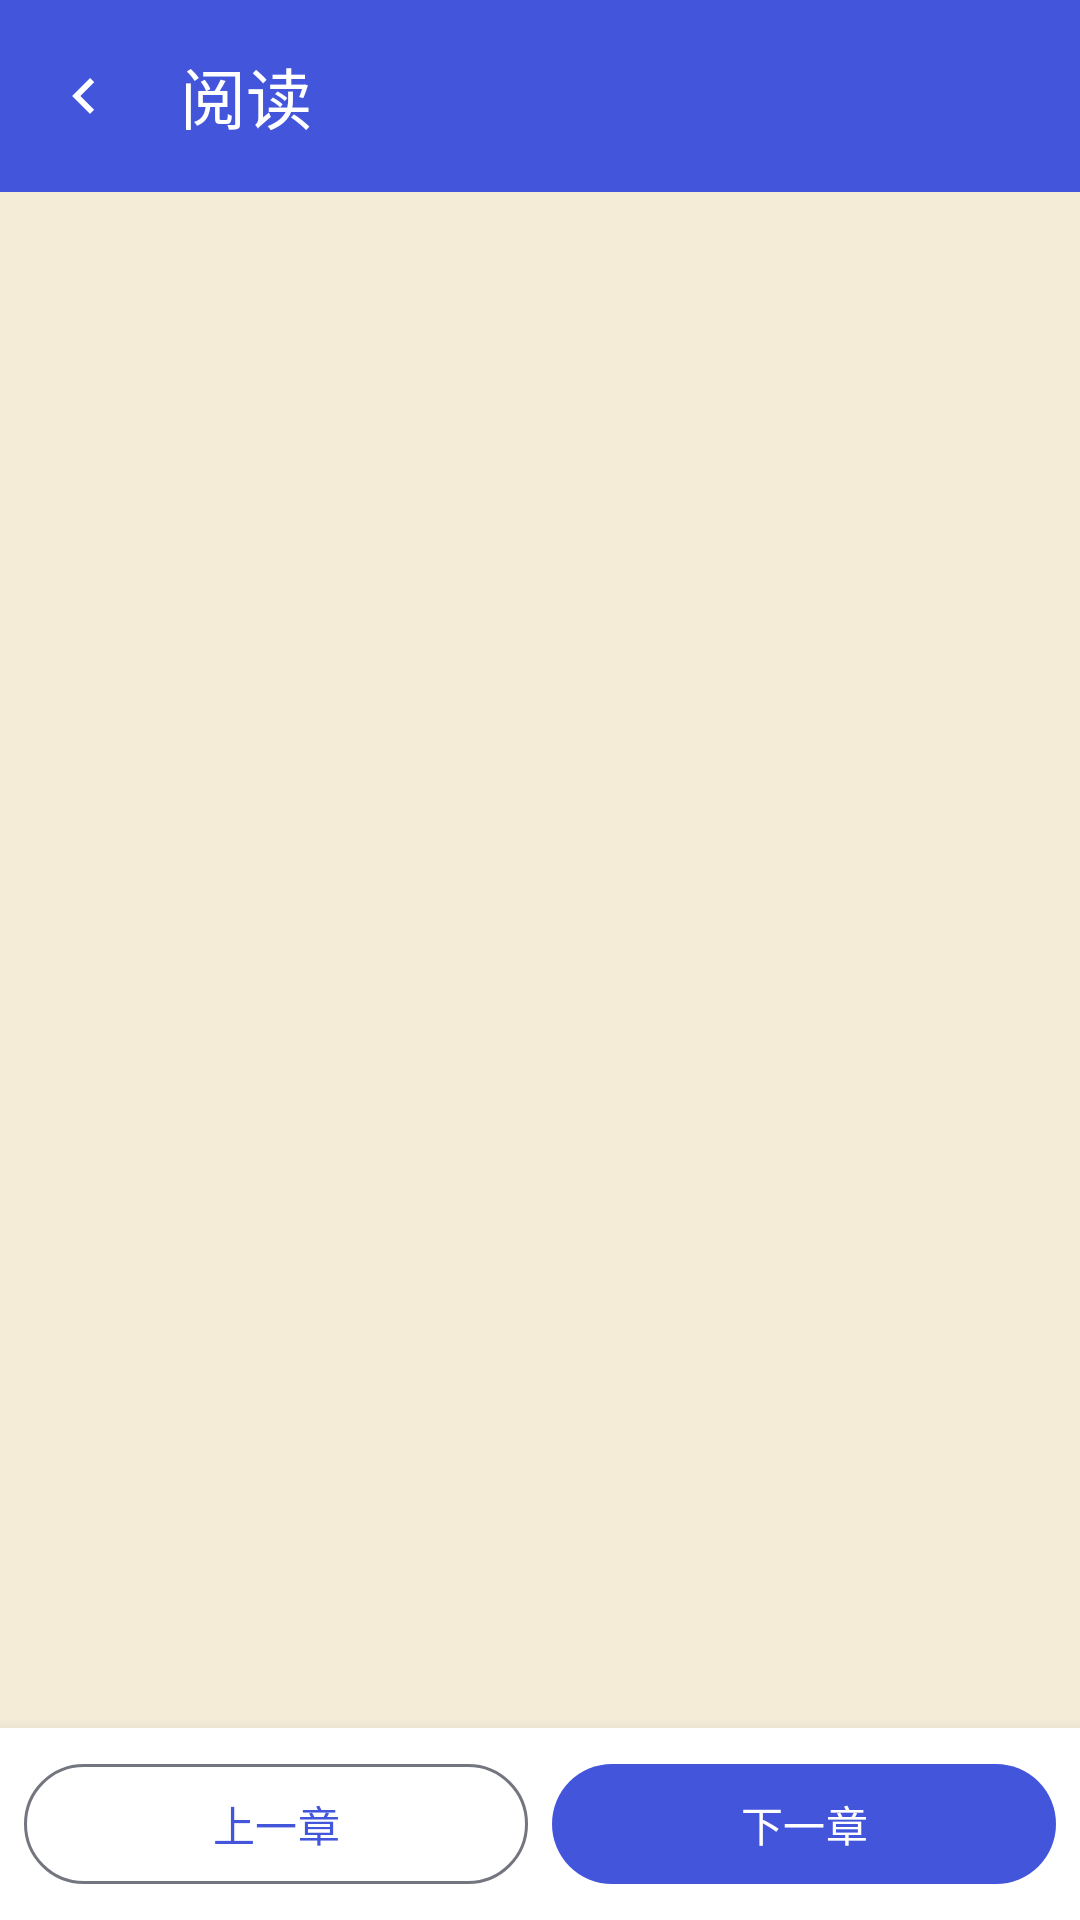

Reconstruct the res/layout file that produces this screen, plus the resources it refers to.
<!-- AndroidManifest.xml: application theme Theme.PureWriter -->
<!-- res/layout/activity_book_reader.xml -->
<?xml version="1.0" encoding="utf-8"?>
<LinearLayout xmlns:android="http://schemas.android.com/apk/res/android"
    xmlns:app="http://schemas.android.com/apk/res-auto"
    android:layout_width="match_parent"
    android:layout_height="match_parent"
    android:background="@color/reader_bg_parchment"
    android:orientation="vertical">

    <com.google.android.material.appbar.MaterialToolbar
        android:id="@+id/toolbar"
        android:layout_width="match_parent"
        android:layout_height="?attr/actionBarSize"
        android:background="@color/primary"
        app:navigationIcon="@drawable/ic_prev"
        app:navigationIconTint="@color/white"
        app:title="@string/book_reader"
        app:titleTextColor="@color/white" />

    <ScrollView
        android:id="@+id/svReader"
        android:layout_width="match_parent"
        android:layout_height="0dp"
        android:layout_weight="1"
        android:background="@color/reader_bg_parchment"
        android:fillViewport="true">

        <TextView
            android:id="@+id/tvReaderContent"
            android:layout_width="match_parent"
            android:layout_height="wrap_content"
            android:lineSpacingMultiplier="1.8"
            android:paddingHorizontal="20dp"
            android:paddingTop="24dp"
            android:paddingBottom="32dp"
            android:textColor="@color/reader_text_light"
            android:textSize="18sp" />

    </ScrollView>

    <LinearLayout
        android:layout_width="match_parent"
        android:layout_height="wrap_content"
        android:background="@color/bg_card"
        android:elevation="8dp"
        android:orientation="horizontal"
        android:padding="8dp">

        <com.google.android.material.button.MaterialButton
            android:id="@+id/btnPrevChapter"
            style="@style/Widget.Material3.Button.OutlinedButton"
            android:layout_width="0dp"
            android:layout_height="wrap_content"
            android:layout_marginEnd="4dp"
            android:layout_weight="1"
            android:text="@string/prev_chapter" />

        <com.google.android.material.button.MaterialButton
            android:id="@+id/btnNextChapter"
            style="@style/Widget.Material3.Button"
            android:layout_width="0dp"
            android:layout_height="wrap_content"
            android:layout_marginStart="4dp"
            android:layout_weight="1"
            android:text="@string/next_chapter" />

    </LinearLayout>

</LinearLayout>
<!-- resources referenced by this layout -->
<resources>
  <color name="bg_card">#FFFFFF</color>
  <color name="primary">#4355DB</color>
  <color name="reader_bg_parchment">#F5ECD8</color>
  <color name="reader_text_light">#2C2C2C</color>
  <color name="white">#FFFFFF</color>
  <!-- drawable ic_prev (drawable) -->
  <?xml version="1.0" encoding="utf-8"?>
  <vector xmlns:android="http://schemas.android.com/apk/res/android"
      android:width="24dp"
      android:height="24dp"
      android:viewportWidth="24"
      android:viewportHeight="24"
      android:tint="?attr/colorControlNormal">
      <path
          android:fillColor="@android:color/white"
          android:pathData="M15.41,16.59L10.83,12l4.58,-4.59L14,6l-6,6 6,6 1.41,-1.41z" />
  </vector>
  <string name="book_reader">阅读</string>
  <string name="next_chapter">下一章</string>
  <string name="prev_chapter">上一章</string>
  <color name="md_primary">#4355DB</color>
  <color name="md_on_primary">#FFFFFF</color>
  <color name="md_primary_container">#DEE0FF</color>
  <color name="md_on_primary_container">#001258</color>
  <color name="md_secondary">#865409</color>
  <color name="md_on_secondary">#FFFFFF</color>
  <color name="md_secondary_container">#FFDDB1</color>
  <color name="md_on_secondary_container">#2A1700</color>
  <color name="md_tertiary">#526641</color>
  <color name="md_on_tertiary">#FFFFFF</color>
  <color name="md_tertiary_container">#D4EABB</color>
  <color name="md_on_tertiary_container">#101F00</color>
  <color name="md_error">#BA1A1A</color>
  <color name="md_on_error">#FFFFFF</color>
  <color name="md_error_container">#FFDAD6</color>
  <color name="md_on_error_container">#410002</color>
  <color name="md_background">#FBF8F5</color>
  <color name="md_on_background">#1B1B1B</color>
  <color name="md_surface">#FBF8F5</color>
  <color name="md_on_surface">#1B1B1B</color>
  <color name="md_surface_variant">#E1E2EC</color>
  <color name="md_on_surface_variant">#44464F</color>
  <color name="md_outline">#74767F</color>
  <color name="md_outline_variant">#C4C6D0</color>
  <style name="CardStyle" parent="Widget.Material3.CardView.Elevated">
          <item name="cardCornerRadius">20dp</item>
          <item name="cardElevation">3dp</item>
          <item name="cardBackgroundColor">@color/md_surface_container_high</item>
          <item name="strokeWidth">0dp</item>
      </style>
  <style name="ActivityTransition" parent="@android:style/Animation.Activity">
          <item name="android:activityOpenEnterAnimation">@anim/activity_open_enter</item>
          <item name="android:activityOpenExitAnimation">@anim/activity_open_exit</item>
          <item name="android:activityCloseEnterAnimation">@anim/activity_close_enter</item>
          <item name="android:activityCloseExitAnimation">@anim/activity_close_exit</item>
      </style>
  <color name="md_surface_container_high">#FBF8F5</color>
</resources>
